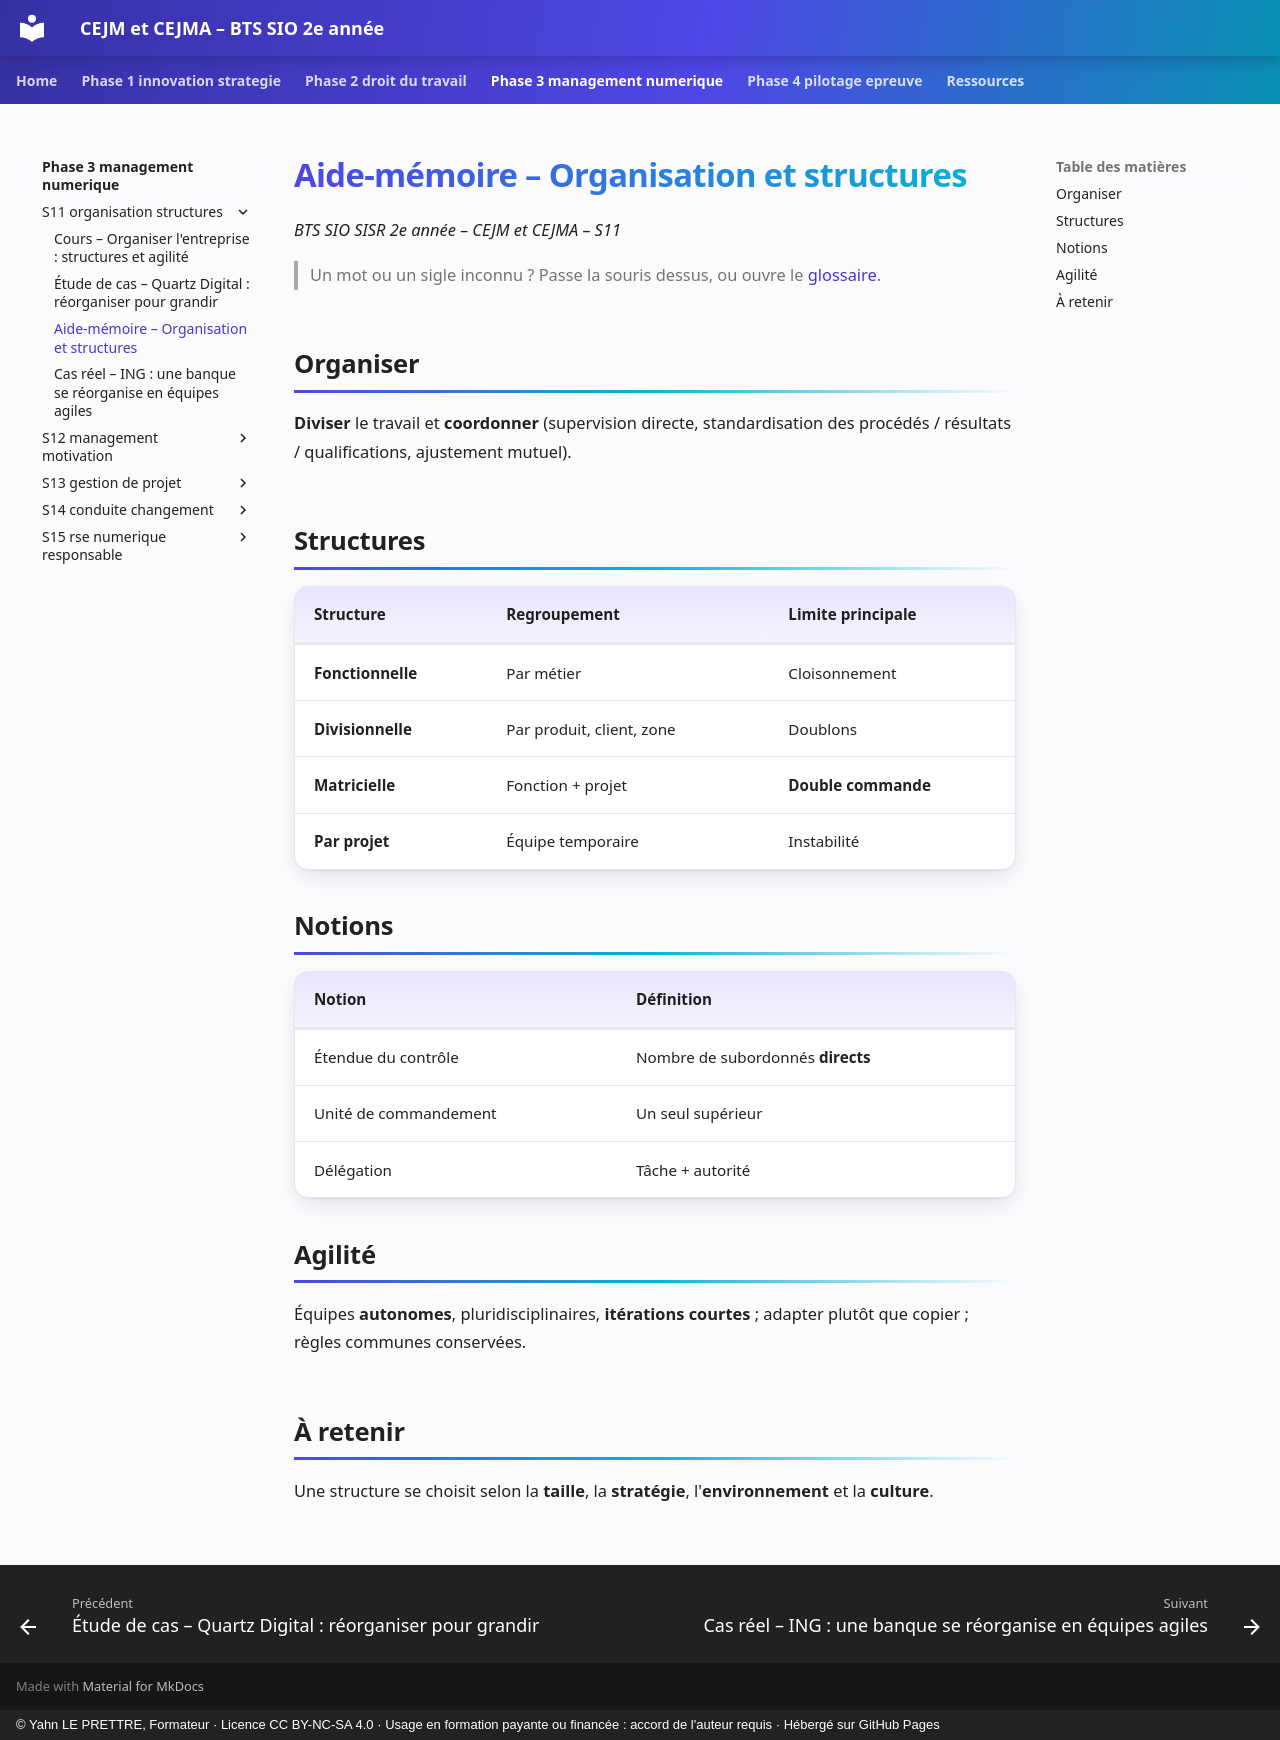

repository: YahnLP/bts2-sio-sisr-cejma · page: phase-3-management-numerique/S11-organisation-structures/03-aide-memoire/index.html · generator: mkdocs · copyright: © Yahn LE PRETTRE, Formateur · Licence CC BY-NC-SA 4.0 · Usage en formation payante ou financée : accord de l'auteur requis · Hébergé sur GitHub Pages

# Aide-mémoire – Organisation et structures

*BTS SIO SISR 2e année – CEJM et CEJMA – S11*

> Un mot ou un sigle inconnu ? Passe la souris dessus, ou ouvre le [glossaire](../../ressources/glossaire.md).

## Organiser

**Diviser** le travail et **coordonner** (supervision directe, standardisation des procédés / résultats / qualifications, ajustement mutuel).

## Structures

| Structure | Regroupement | Limite principale |
|---|---|---|
| **Fonctionnelle** | Par métier | Cloisonnement |
| **Divisionnelle** | Par produit, client, zone | Doublons |
| **Matricielle** | Fonction + projet | **Double commande** |
| **Par projet** | Équipe temporaire | Instabilité |

## Notions

| Notion | Définition |
|---|---|
| Étendue du contrôle | Nombre de subordonnés **directs** |
| Unité de commandement | Un seul supérieur |
| Délégation | Tâche + autorité |

## Agilité

Équipes **autonomes**, pluridisciplinaires, **itérations courtes** ; adapter plutôt que copier ; règles communes conservées.

## À retenir

Une structure se choisit selon la **taille**, la **stratégie**, l'**environnement** et la **culture**.
